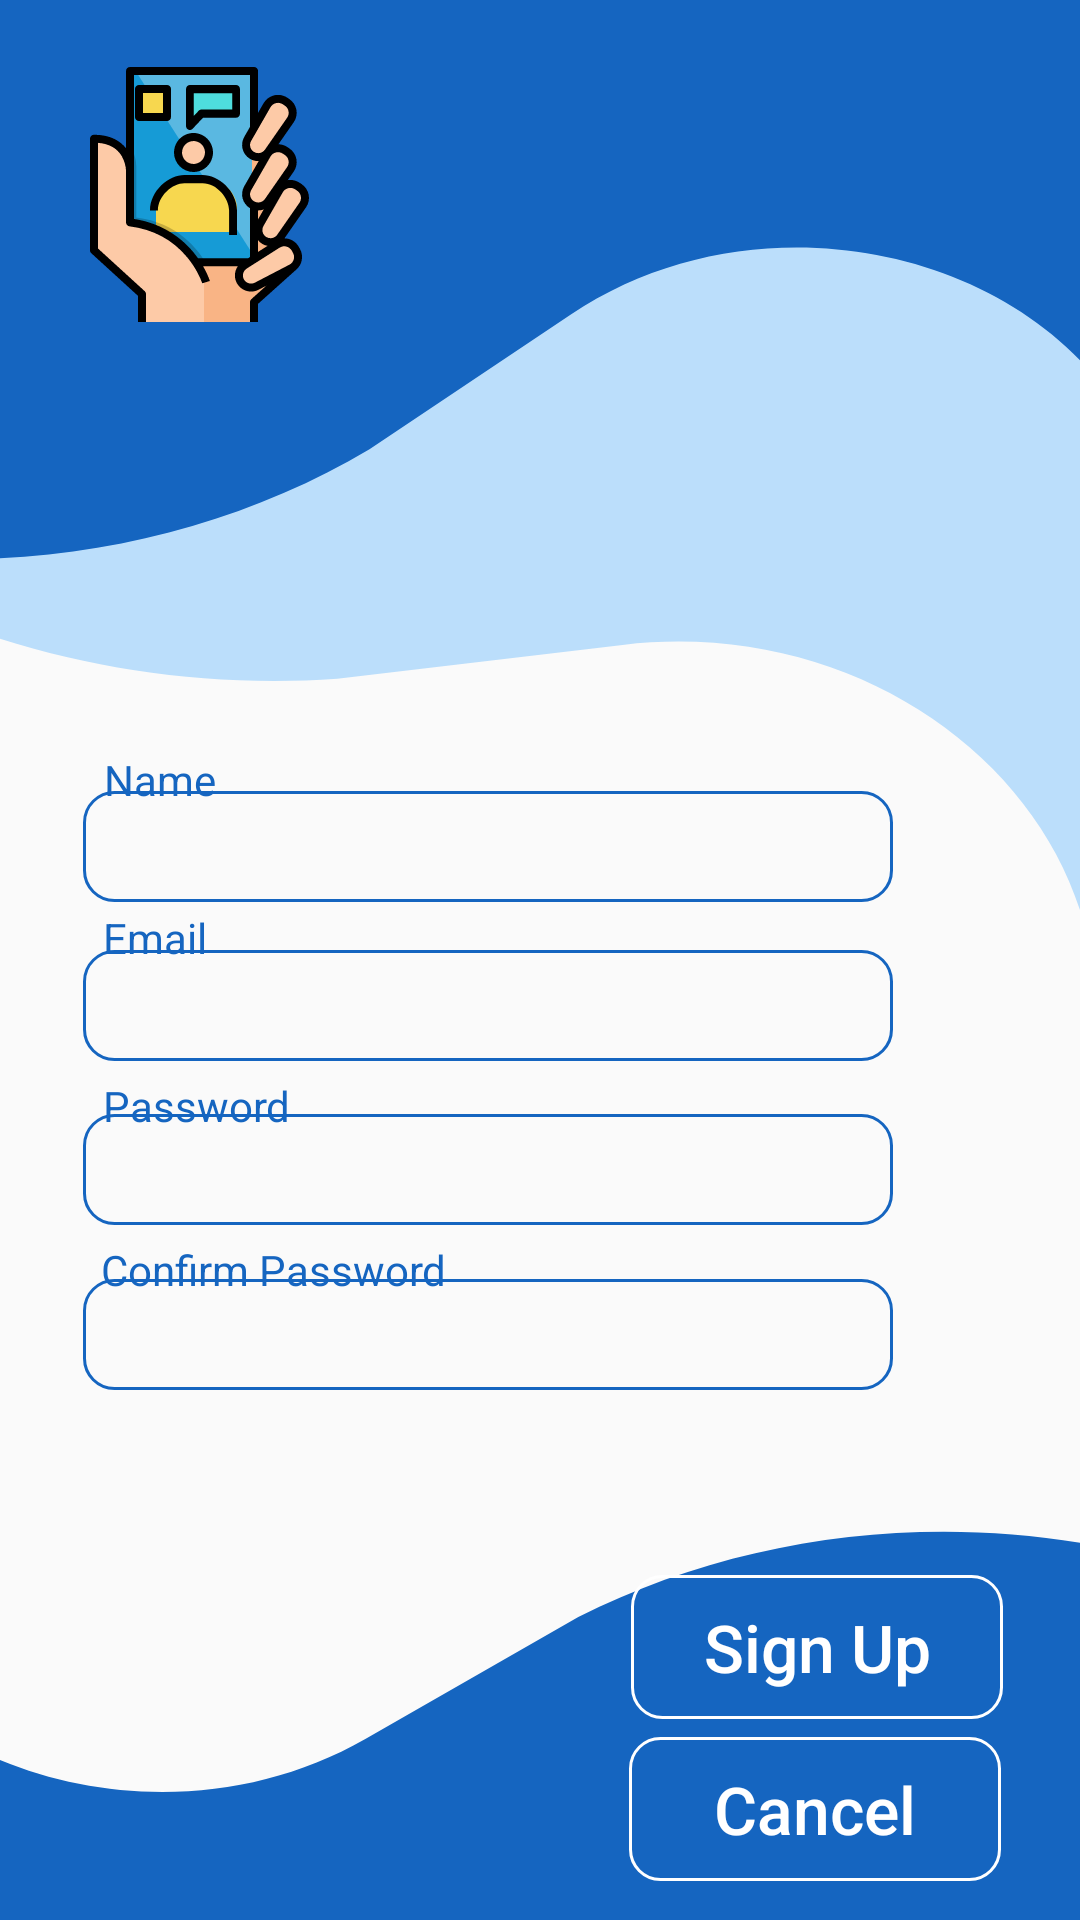

The Android layout XML behind this screen, and the referenced resources:
<!-- AndroidManifest.xml: application theme Theme.WSRConnect -->
<!-- res/layout/activity_sign_up_screen.xml -->
<?xml version="1.0" encoding="utf-8"?>
<androidx.constraintlayout.widget.ConstraintLayout xmlns:android="http://schemas.android.com/apk/res/android"
    xmlns:app="http://schemas.android.com/apk/res-auto"
    xmlns:tools="http://schemas.android.com/tools"
    android:background="@drawable/background"
    android:layout_width="match_parent"
    android:layout_height="match_parent"
    tools:context=".SignUpScreen">

    <TextView
        android:layout_width="wrap_content"
        android:layout_height="wrap_content"
        android:text="Name"
        android:textColor="#1565C0"
        app:layout_constraintBottom_toBottomOf="parent"
        app:layout_constraintEnd_toEndOf="parent"
        app:layout_constraintHorizontal_bias="0.107"
        app:layout_constraintStart_toStartOf="parent"
        app:layout_constraintTop_toTopOf="parent"
        app:layout_constraintVertical_bias="0.403" />

    <EditText
        android:layout_width="wrap_content"
        android:layout_height="wrap_content"
        android:width="270dp"
        android:height="37dp"
        android:background="@drawable/text_stile"
        app:layout_constraintBottom_toBottomOf="parent"
        app:layout_constraintEnd_toEndOf="parent"
        app:layout_constraintHorizontal_bias="0.308"
        app:layout_constraintStart_toStartOf="parent"
        app:layout_constraintTop_toTopOf="parent"
        app:layout_constraintVertical_bias="0.525" />

    <ImageView
        android:layout_width="wrap_content"
        android:layout_height="wrap_content"
        android:src="@drawable/video_calling_3"
        app:layout_constraintBottom_toBottomOf="parent"
        app:layout_constraintEnd_toEndOf="parent"
        app:layout_constraintHorizontal_bias="0.084"
        app:layout_constraintStart_toStartOf="parent"
        app:layout_constraintTop_toTopOf="parent"
        app:layout_constraintVertical_bias="0.04" />


    <EditText
        android:layout_width="wrap_content"
        android:layout_height="wrap_content"
        android:width="270dp"
        android:height="37dp"
        android:background="@drawable/text_stile"
        app:layout_constraintBottom_toBottomOf="parent"
        app:layout_constraintEnd_toEndOf="parent"
        app:layout_constraintHorizontal_bias="0.308"
        app:layout_constraintStart_toStartOf="parent"
        app:layout_constraintTop_toTopOf="parent"
        app:layout_constraintVertical_bias="0.616" />

    <TextView
        android:layout_width="wrap_content"
        android:layout_height="wrap_content"
        android:text="Email"
        android:textColor="#1565C0"
        app:layout_constraintBottom_toBottomOf="parent"
        app:layout_constraintEnd_toEndOf="parent"
        app:layout_constraintHorizontal_bias="0.106"
        app:layout_constraintStart_toStartOf="parent"
        app:layout_constraintTop_toTopOf="parent"
        app:layout_constraintVertical_bias="0.488" />

    <EditText
        android:layout_width="wrap_content"
        android:layout_height="wrap_content"
        android:width="270dp"
        android:height="37dp"
        android:background="@drawable/text_stile"
        app:layout_constraintBottom_toBottomOf="parent"
        app:layout_constraintEnd_toEndOf="parent"
        app:layout_constraintHorizontal_bias="0.308"
        app:layout_constraintStart_toStartOf="parent"
        app:layout_constraintTop_toTopOf="parent"
        app:layout_constraintVertical_bias="0.437" />

    <TextView
        android:layout_width="wrap_content"
        android:layout_height="wrap_content"
        android:text="Password"
        android:textColor="#1565C0"
        app:layout_constraintBottom_toBottomOf="parent"
        app:layout_constraintEnd_toEndOf="parent"
        app:layout_constraintHorizontal_bias="0.115"
        app:layout_constraintStart_toStartOf="parent"
        app:layout_constraintTop_toTopOf="parent"
        app:layout_constraintVertical_bias="0.578" />

    <TextView
        android:layout_width="wrap_content"
        android:layout_height="wrap_content"
        android:text="Confirm Password"
        android:textColor="#1565C0"
        app:layout_constraintBottom_toBottomOf="parent"
        app:layout_constraintEnd_toEndOf="parent"
        app:layout_constraintHorizontal_bias="0.137"
        app:layout_constraintStart_toStartOf="parent"
        app:layout_constraintTop_toTopOf="parent"
        app:layout_constraintVertical_bias="0.666" />

    <EditText
        android:layout_width="wrap_content"
        android:layout_height="wrap_content"
        android:width="270dp"
        android:height="37dp"
        android:background="@drawable/text_stile"
        app:layout_constraintBottom_toBottomOf="parent"
        app:layout_constraintEnd_toEndOf="parent"
        app:layout_constraintHorizontal_bias="0.308"
        app:layout_constraintStart_toStartOf="parent"
        app:layout_constraintTop_toTopOf="parent"
        app:layout_constraintVertical_bias="0.707" />

    <Button
        android:layout_width="wrap_content"
        android:layout_height="wrap_content"
        android:background="@drawable/button_stil"
        android:text="Sign Up"
        android:textSize="22dp"
        android:width="124dp"
        android:height="37dp"
        android:textAllCaps="false"
        android:textColor="#FFFFFF"
        app:layout_constraintBottom_toBottomOf="parent"
        app:layout_constraintEnd_toEndOf="parent"
        app:layout_constraintHorizontal_bias="0.891"
        app:layout_constraintStart_toStartOf="parent"
        app:layout_constraintTop_toTopOf="parent"
        app:layout_constraintVertical_bias="0.887" />

    <Button
        android:layout_width="wrap_content"
        android:layout_height="wrap_content"
        android:width="124dp"
        android:height="37dp"
        android:background="@drawable/button_stil"
        android:text="Cancel"
        android:textAllCaps="false"
        android:textColor="#FFFFFF"
        android:textSize="22dp"
        app:layout_constraintBottom_toBottomOf="parent"
        app:layout_constraintEnd_toEndOf="parent"
        app:layout_constraintHorizontal_bias="0.888"
        app:layout_constraintStart_toStartOf="parent"
        app:layout_constraintTop_toTopOf="parent"
        app:layout_constraintVertical_bias="0.978" />
</androidx.constraintlayout.widget.ConstraintLayout>
<!-- resources referenced by this layout -->
<resources>
  <!-- drawable background (drawable) -->
  <vector xmlns:android="http://schemas.android.com/apk/res/android"
      android:width="359dp"
      android:height="755dp"
      android:viewportWidth="359"
      android:viewportHeight="755">
    <path
        android:pathData="M38.63,-136.87C40.49,-140.25 44.68,-141.38 47.99,-139.37L515.71,144.25C519.02,146.25 520.19,150.63 518.33,154.01L367.17,428.98C365.27,432.44 360.11,430.29 360.93,426.38C381.24,329.93 301.4,240.34 206.95,253.6L112.13,266.92C24.45,274.11 -61.89,235.75 -118.5,164.46L-123.21,158.53C-123.4,158.29 -123.43,157.95 -123.29,157.68L38.63,-136.87Z"
        android:fillColor="#BBDEFB"/>
    <path
        android:pathData="M-104,-92C-104,-95.87 -100.87,-99 -97,-99H380C383.87,-99 387,-95.87 387,-92V182.18C387,185.64 382.13,186.37 381.11,183.07C356.02,101.51 256.81,70.65 189.88,123.58L122.82,176.62C58.56,221.89 -23.95,232.39 -97.51,204.66L-103.58,202.37C-103.83,202.27 -104,202.03 -104,201.76V-92Z"
        android:fillColor="#1565C0"/>
    <path
        android:pathData="M400.48,921.02C400.21,924.87 396.88,927.76 393.02,927.47L-83.62,891.4C-87.47,891.11 -90.38,887.74 -90.12,883.89L-71.35,610.35C-71.11,606.89 -66.2,606.53 -65.41,609.91C-45.9,693.23 50.97,731.55 121.44,683.82L192.23,635.87C259.55,595.56 342.67,591.31 414.25,624.54L420.21,627.31C420.45,627.42 420.61,627.67 420.59,627.94L400.48,921.02Z"
        android:fillColor="#1565C0"/>
  </vector>
  <!-- drawable button_stil (drawable) -->
  <?xml version="1.0" encoding="utf-8"?>
  <shape android:shape="rectangle" xmlns:android="http://schemas.android.com/apk/res/android">
      <solid android:color="@android:color/transparent"/>
      <stroke android:color="#FFFFFF" android:width="1dp"/>
      <corners android:radius="10dp"/>
  </shape>
  <!-- drawable text_stile (drawable) -->
  <?xml version="1.0" encoding="utf-8"?>
  <shape android:shape="rectangle" xmlns:android="http://schemas.android.com/apk/res/android">
      <corners android:radius="10dp"/>
      <stroke android:color="#1565C0" android:width="1dp"/>
      <solid android:color="@android:color/transparent"/>
  </shape>
  <!-- drawable video_calling_3: vector/xml drawable (drawable, 11319 chars, omitted) -->
  <style name="Theme.WSRConnect" parent="Base.Theme.WSRConnect" />
  <style name="Base.Theme.WSRConnect" parent="Theme.AppCompat.Light.NoActionBar">
          
          
      </style>
</resources>
